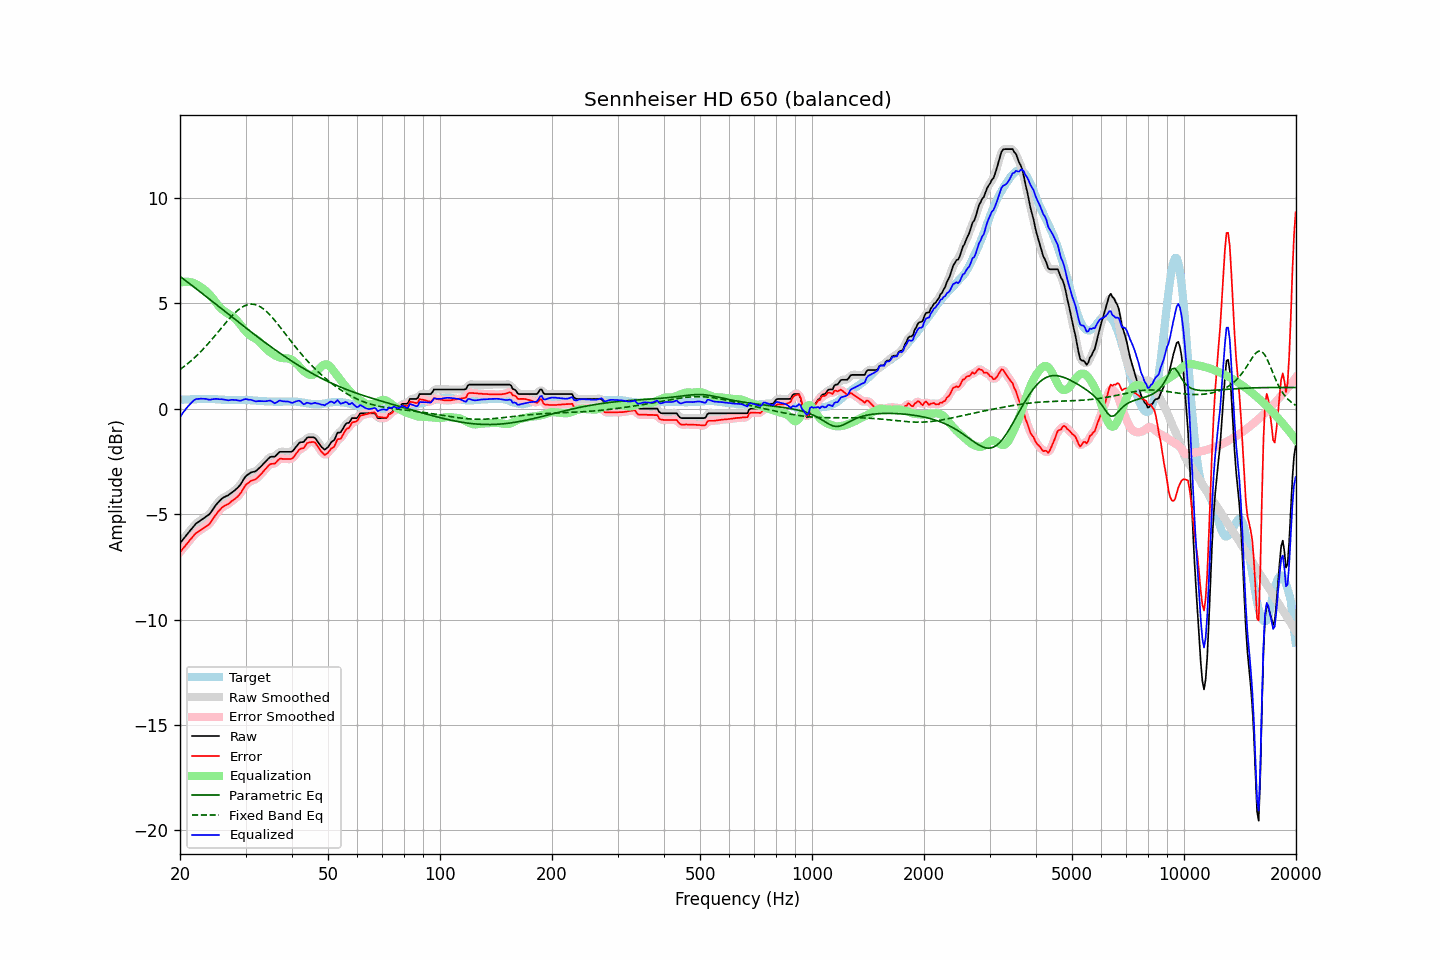

Data behind this chart, as committed beside it:
frequency, raw, error, smoothed, error_smoothed, equalization, parametric_eq, fixed_band_eq, equalized_raw, equalized_smoothed, target
20.00, -6.38, -6.81, -6.38, -6.80, 5.97, 6.28, 1.86, -0.40, -0.40, 0.43
20.20, -6.29, -6.72, -6.28, -6.71, 6.00, 6.22, 1.91, -0.29, -0.29, 0.43
20.40, -6.19, -6.61, -6.19, -6.62, 6.01, 6.16, 1.97, -0.18, -0.18, 0.43
20.61, -6.10, -6.54, -6.10, -6.53, 6.02, 6.10, 2.03, -0.08, -0.08, 0.44
20.81, -6.00, -6.43, -6.00, -6.44, 6.02, 6.05, 2.09, 0.03, 0.02, 0.44
21.02, -5.91, -6.34, -5.91, -6.34, 6.02, 5.99, 2.15, 0.11, 0.11, 0.44
21.23, -5.81, -6.24, -5.81, -6.25, 6.01, 5.93, 2.21, 0.20, 0.20, 0.44
21.44, -5.72, -6.16, -5.71, -6.16, 5.99, 5.87, 2.28, 0.27, 0.28, 0.45
21.66, -5.62, -6.07, -5.62, -6.06, 5.97, 5.81, 2.35, 0.35, 0.35, 0.45
21.87, -5.53, -5.97, -5.53, -5.98, 5.94, 5.75, 2.42, 0.41, 0.41, 0.45
22.09, -5.45, -5.89, -5.46, -5.90, 5.90, 5.69, 2.49, 0.46, 0.45, 0.45
22.31, -5.40, -5.85, -5.39, -5.85, 5.86, 5.63, 2.56, 0.46, 0.47, 0.46
22.54, -5.35, -5.80, -5.34, -5.80, 5.81, 5.57, 2.64, 0.46, 0.47, 0.45
22.76, -5.29, -5.74, -5.29, -5.75, 5.76, 5.51, 2.71, 0.48, 0.47, 0.46
22.99, -5.24, -5.70, -5.24, -5.69, 5.71, 5.45, 2.79, 0.47, 0.47, 0.46
23.22, -5.19, -5.65, -5.18, -5.64, 5.65, 5.39, 2.87, 0.46, 0.47, 0.46
23.45, -5.13, -5.58, -5.14, -5.59, 5.59, 5.33, 2.96, 0.46, 0.46, 0.46
23.69, -5.08, -5.54, -5.08, -5.54, 5.53, 5.27, 3.04, 0.45, 0.44, 0.46
23.92, -5.03, -5.49, -5.02, -5.48, 5.45, 5.21, 3.13, 0.42, 0.43, 0.47
24.16, -4.94, -5.39, -4.93, -5.39, 5.37, 5.15, 3.21, 0.43, 0.43, 0.46
24.40, -4.83, -5.28, -4.83, -5.29, 5.27, 5.09, 3.30, 0.45, 0.44, 0.46
24.65, -4.72, -5.18, -4.72, -5.17, 5.17, 5.03, 3.39, 0.45, 0.46, 0.46
24.89, -4.61, -5.05, -4.61, -5.06, 5.07, 4.97, 3.48, 0.47, 0.46, 0.45
25.14, -4.51, -4.95, -4.51, -4.96, 4.97, 4.91, 3.58, 0.46, 0.46, 0.45
25.39, -4.43, -4.86, -4.42, -4.86, 4.88, 4.85, 3.67, 0.45, 0.46, 0.44
25.65, -4.35, -4.79, -4.34, -4.78, 4.79, 4.79, 3.76, 0.45, 0.45, 0.44
25.91, -4.27, -4.70, -4.28, -4.71, 4.72, 4.73, 3.85, 0.45, 0.44, 0.43
26.16, -4.22, -4.64, -4.22, -4.64, 4.66, 4.67, 3.94, 0.44, 0.44, 0.43
26.43, -4.18, -4.60, -4.18, -4.60, 4.60, 4.61, 4.03, 0.42, 0.42, 0.42
26.69, -4.14, -4.56, -4.14, -4.56, 4.55, 4.55, 4.12, 0.41, 0.41, 0.42
26.96, -4.11, -4.53, -4.10, -4.51, 4.50, 4.49, 4.21, 0.39, 0.40, 0.42
27.23, -4.05, -4.47, -4.05, -4.46, 4.46, 4.43, 4.30, 0.41, 0.41, 0.42
27.50, -3.99, -4.40, -3.99, -4.41, 4.41, 4.37, 4.38, 0.42, 0.41, 0.41
27.77, -3.94, -4.34, -3.93, -4.35, 4.36, 4.31, 4.46, 0.42, 0.42, 0.41
28.05, -3.88, -4.29, -3.88, -4.29, 4.29, 4.25, 4.53, 0.41, 0.42, 0.42
28.33, -3.81, -4.22, -3.81, -4.23, 4.22, 4.19, 4.60, 0.41, 0.41, 0.42
28.62, -3.74, -4.16, -3.74, -4.16, 4.13, 4.13, 4.67, 0.39, 0.39, 0.42
28.90, -3.66, -4.07, -3.65, -4.07, 4.04, 4.07, 4.73, 0.38, 0.38, 0.42
29.19, -3.56, -3.97, -3.55, -3.97, 3.94, 4.01, 4.79, 0.38, 0.39, 0.42
29.48, -3.43, -3.84, -3.43, -3.84, 3.84, 3.95, 4.83, 0.41, 0.42, 0.42
29.78, -3.30, -3.72, -3.31, -3.72, 3.74, 3.89, 4.87, 0.45, 0.44, 0.42
30.08, -3.20, -3.61, -3.21, -3.62, 3.66, 3.83, 4.91, 0.46, 0.45, 0.41
30.38, -3.14, -3.55, -3.13, -3.54, 3.58, 3.77, 4.93, 0.44, 0.44, 0.41
30.68, -3.09, -3.50, -3.08, -3.48, 3.51, 3.71, 4.95, 0.42, 0.43, 0.41
30.99, -3.03, -3.43, -3.04, -3.44, 3.45, 3.65, 4.96, 0.42, 0.41, 0.40
31.30, -3.01, -3.41, -3.01, -3.41, 3.40, 3.59, 4.96, 0.40, 0.39, 0.40
31.61, -2.99, -3.38, -2.99, -3.38, 3.36, 3.54, 4.95, 0.37, 0.37, 0.39
31.93, -2.97, -3.36, -2.96, -3.34, 3.31, 3.48, 4.93, 0.35, 0.36, 0.39
32.24, -2.91, -3.28, -2.91, -3.28, 3.26, 3.42, 4.91, 0.35, 0.35, 0.38
32.57, -2.84, -3.21, -2.84, -3.21, 3.20, 3.36, 4.87, 0.36, 0.36, 0.37
32.89, -2.77, -3.13, -2.77, -3.13, 3.12, 3.31, 4.83, 0.36, 0.36, 0.37
33.22, -2.69, -3.05, -2.69, -3.05, 3.04, 3.25, 4.78, 0.36, 0.36, 0.37
33.55, -2.61, -2.96, -2.61, -2.97, 2.96, 3.19, 4.73, 0.35, 0.35, 0.36
33.89, -2.53, -2.88, -2.53, -2.88, 2.88, 3.13, 4.66, 0.35, 0.35, 0.35
34.23, -2.45, -2.80, -2.44, -2.79, 2.81, 3.08, 4.60, 0.36, 0.37, 0.35
34.57, -2.37, -2.70, -2.37, -2.71, 2.74, 3.02, 4.52, 0.38, 0.38, 0.34
34.92, -2.30, -2.64, -2.31, -2.65, 2.68, 2.97, 4.44, 0.39, 0.37, 0.34
35.27, -2.28, -2.62, -2.29, -2.62, 2.63, 2.91, 4.36, 0.35, 0.34, 0.34
35.62, -2.28, -2.62, -2.28, -2.61, 2.58, 2.86, 4.27, 0.30, 0.30, 0.34
35.97, -2.28, -2.60, -2.25, -2.58, 2.53, 2.80, 4.18, 0.25, 0.28, 0.33
... 635 more rows
